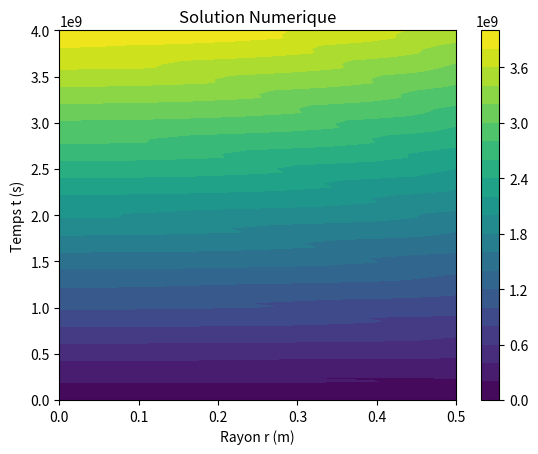

The script that saved this image:
import numpy as np
from scipy.linalg import solve

########################
# Constantes physiques #
########################
R = 0.5 # Rayon du pilier (m)
 # Diffusivité effective (m^2/s)
C_E = 20.0 # Concentration à la surface (mol/m^3)
 # (1/s)


def solve_fdm_implicite(N, T, N_t, D_EFF =1e-10, K = 4e-9):
    """
    Résout l'équation de diffusion 1D radiale instationnaire par différences finies implicites.

    Args:
        N (int): Nombre total de nœuds.
        T (float): Temps total de simulation.
        N_t (int): Nombre de pas de temps.

    Returns:
        tuple: Vecteur des concentrations calculées.
    """
 
    # Création du maillage
    r = np.linspace(0, R, N)
    t = np.linspace(0, T, N_t)
    dr = r[1] - r[0]
    dt = t[1] - t[0]
    
    # Initialisation matricielle (Systeme A*C = b)
    A = np.zeros((N, N))
    b = np.zeros((N))
    C = np.zeros((N, N_t)) # Sert aussi pour la condition initiale nulle
    
    # Loop temporel
    for i in range(N_t - 1):
        # Condition frontière au centre (r=0, i=0)
        A[0, 0] = -3
        A[0, 1] = 4
        A[0, 2] = -1
        b[0] = 2 * dr *np.sin(t[i+1])
        
        # Condition frontière à la surface (r=R, i=N-1)
        A[-1, -1] = 1
        b[-1] = (t[i+1]) * np.cos(R) + np.exp(R) * np.sin(t[i+1]) # Nouvelle condition de Dirichlet à la surface avec MMS
        
        # Nœuds intérieurs
        for j in range(1, N - 1):
            terme_source_MMS = -1 * D_EFF * (-(t[i+1])*np.cos(r[j]) + np.exp(r[j])*np.sin(t[i+1]) + (-(t[i+1])*np.sin(r[j]) + np.exp(r[j])*np.sin(t[i+1]))/r[j]) + K * ((t[i+1])*np.cos(r[j]) + np.exp(r[j])*np.sin(t[i+1])) + np.exp(r[j]) * np.cos(t[i+1]) + np.cos(r[j])
            A[j, j-1] = -1 *dt * D_EFF * (1 - dr/(2*r[j]))
            A[j, j] = dr**2 + 2 * dt * D_EFF + K * dr**2 * dt
            A[j, j+1] = -1 * dt * D_EFF * (1 + dr/(2*r[j]))
            b[j] = dr**2 * C[j, i] + dr**2 * dt *terme_source_MMS
        
        # Résolution du système linéaire pour le pas de temps ti+1  
        C[:, i+1] = solve(A, b)
    
    return C

if __name__ == "__main__":
    import matplotlib.pyplot as plt
    N = 10
    T = 4e9
    N_t = 100

    # Domaines 
    r_dom = np.linspace(0, R, N)
    t_dom = np.linspace(0, T, N_t)
    ti, ri = np.meshgrid(t_dom, r_dom)

    # Evaluation de la solution numérique sur le domaine
    C = solve_fdm_implicite(N, T, N_t)

    # Tracage de la solution numérique
    plt.figure()
    plt.contourf(ri, ti, C, levels=20)
    plt.colorbar()
    plt.title('Solution Numerique')
    plt.xlabel('Rayon r (m)')
    plt.ylabel('Temps t (s)')
    plt.show()
